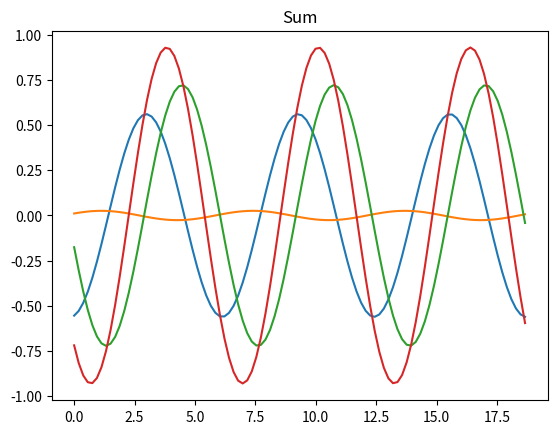

The script that saved this image:
import numpy as np
import matplotlib.pyplot as plt
from scipy import signal
pi = np.pi

t = np.linspace(0, 3*(2*pi),100, endpoint=False)

y_sum = np.zeros(len(t)) # summaric vector filled with zeros
for i in range(3): # "3' - nr of componenets
    
    # generating random values of phase shift and amplitudes
    # rand function generates single random nr in range from 0 to 1
    phase = np.random.rand()*(2*pi) 
    ampl  = np.random.rand()
    
    # generating different waveforms 
    # select single waveform by comenting the remaining ones
    
    y = ampl * signal.sawtooth(t+phase,0.5) #triangle
    y = ampl * np.sign(np.sin(t+phase))     # rectangle
    y = ampl * np.sin(t+phase)


    plt.plot(t,y,'-')
    y_sum = y_sum + y

plt.title('Componenets')    
plt.show()

plt.title('Sum')    
plt.plot(t,y_sum,'-')
plt.show()

